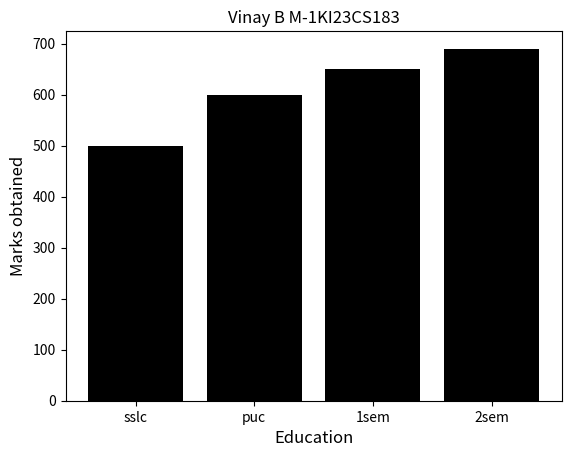

The matplotlib source for this figure:
import matplotlib.pyplot as plt
std=['sslc','puc','1sem','2sem']
values=[500,600,650,690]
plt.bar(std,values,color='black')
plt.xlabel("Education",fontsize=12)
plt.ylabel("Marks obtained",fontsize=12)
plt.title("Vinay B M-1KI23CS183")
plt.show()